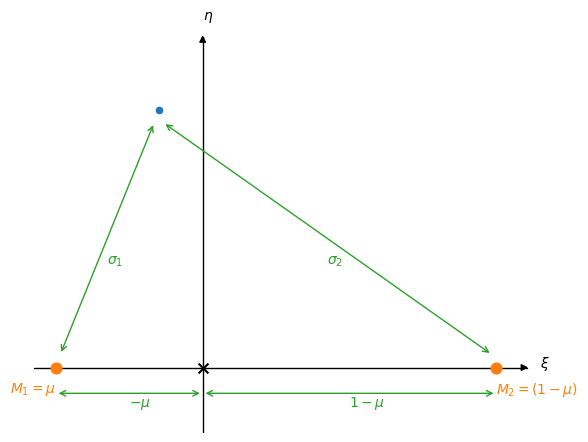

Python code for this plot:
import matplotlib.pyplot as plt
import numpy as np
from mpl_toolkits.axisartist.axislines import SubplotZero


def annotate_dim(ax, xyfrom, xyto, text="", color="C0", textoff=0.0):
    """a simple wrapper to draw a labeled dimension line"""
    ax.annotate("", xyfrom, xyto, arrowprops=dict(arrowstyle='<->', color=color))
    ax.text((xyto[0] + xyfrom[0])/2, (xyto[1] + xyfrom[1])/2 + textoff, text, color=color)

M1 = 0.8
M2 = 0.4

a = 1

r1 = -M2*a/(M1 + M2)
r2 = M1*a/(M1 + M2)

# test mass location

x = -0.3* np.abs(r1)
y = 0.6 * np.abs(r1)

# for annotations
offset = 0.01*a

fig = plt.figure()
ax = SubplotZero(fig, 111)
fig.add_subplot(ax)

for direction in ["xzero", "yzero"]:
    # adds arrows at the ends of each axis
    ax.axis[direction].set_axisline_style("-|>")

    # adds X and Y-axis from the origin
    ax.axis[direction].set_visible(True)

for direction in ["left", "right", "bottom", "top"]:
    # hides borders
    ax.axis[direction].set_visible(False)

ax.scatter([r1, r2], [0, 0], marker="o", s=60, zorder=100, color="C1")
ax.scatter([0], [0], marker="x", s=50, zorder=100, color="k")

# label the axes
ax.text(1.15 * r2, 0.0, r'$\xi$')
ax.text(0, 1.35 * y, r'$\eta$')


# test mass
ax.scatter([x], [y], marker="o", s=20, zorder=100, color="C0")

# label the masses
ax.text(r1, -offset, r"$M_1 = \mu$", color="C1", horizontalalignment="right", verticalalignment="top")
ax.text(r2, -offset, r"$M_2 = (1-\mu)$", color="C1", horizontalalignment="left", verticalalignment="top")
#ax.text(x, y + 0.25*offset, r"$m$", color="C0", horizontalalignment="right", verticalalignment="bottom")

# annotate orbital radii
annotate_dim(ax, (r1, -2*offset), (0, -2*offset), text=r"$-\mu$", color="C2", textoff=-offset)
annotate_dim(ax, (0, -2*offset), (r2, -2*offset), text=r"$1-\mu$", color="C2", textoff=-offset)

# annotate distances to the test mass
annotate_dim(ax, (r1 + offset, + offset), (x - offset, y - offset), text=r"$\sigma_1$", color="C2", textoff=-2*offset)
annotate_dim(ax, (x + offset, y - offset), (r2 - offset, +offset), text=r"$\sigma_2$", color="C2", textoff=-2*offset)

ax.set_xticks([])
ax.set_yticks([])

#ax.set_aspect("equal")

ax.set_ylim(-5*offset, y + 5*offset)

fig.set_size_inches((6, 4.5))
fig.tight_layout()
fig.savefig("binary_diagram_dimensionless.png", dpi=150)
